Labelled photos from "data", an image-classification folder in jiaqi-gong-7/MA_ImageClassification. The possible labels are: complete product, missing CD, missing two pads, missing wall mount, wires tied with ropes.

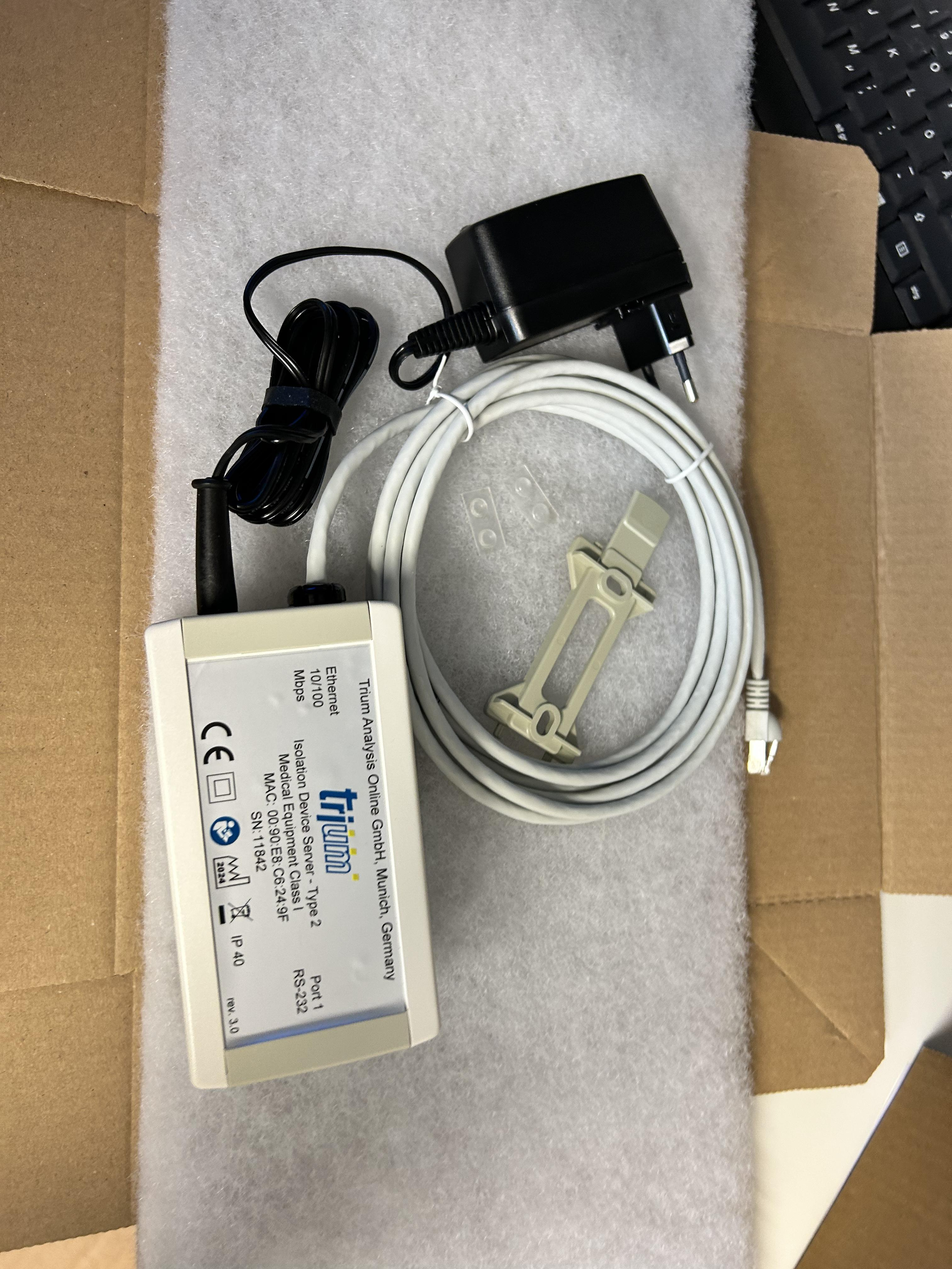
Label: missing CD

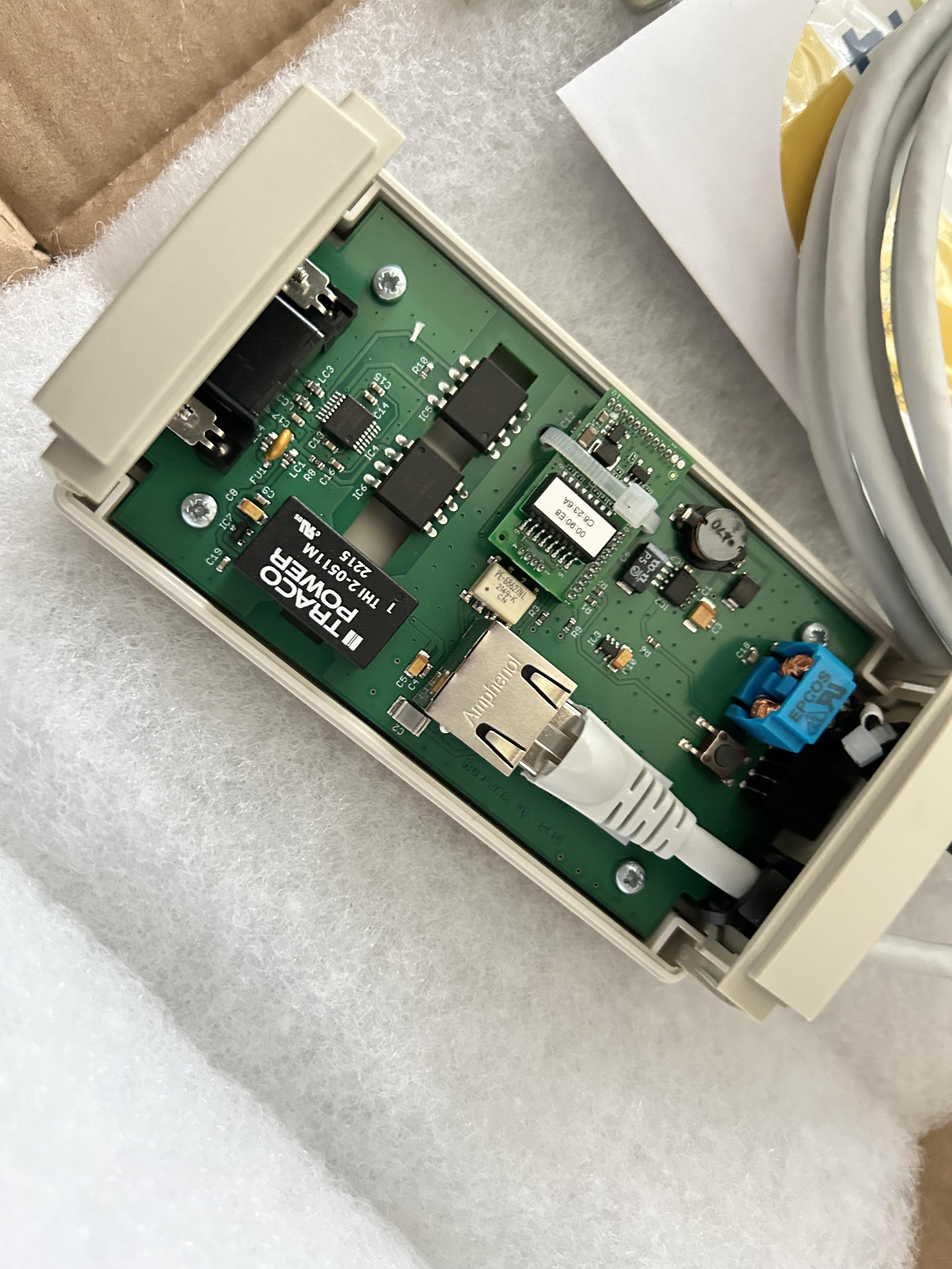
Label: wires tied with ropes

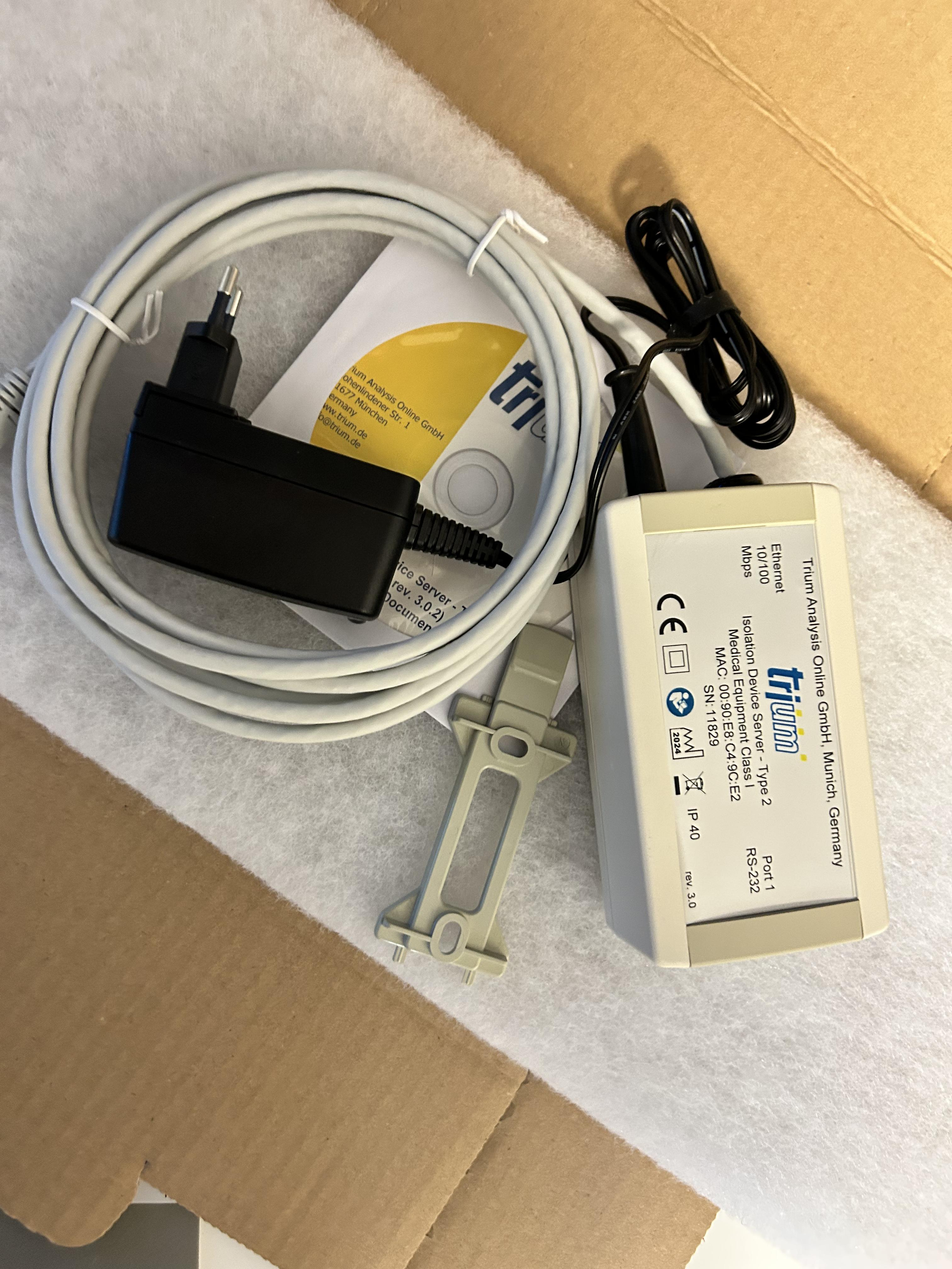
Label: missing two pads

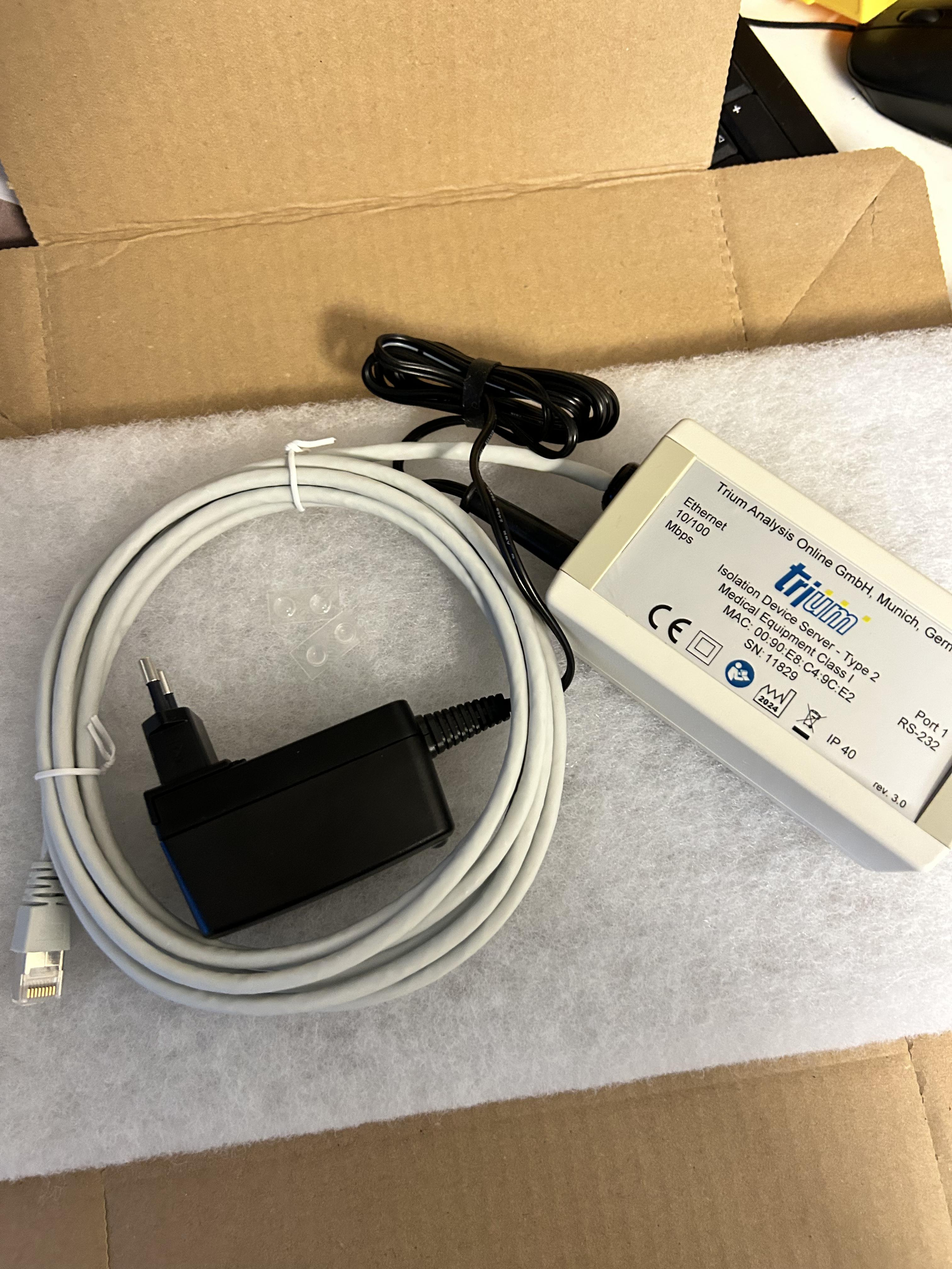
Label: missing wall mount

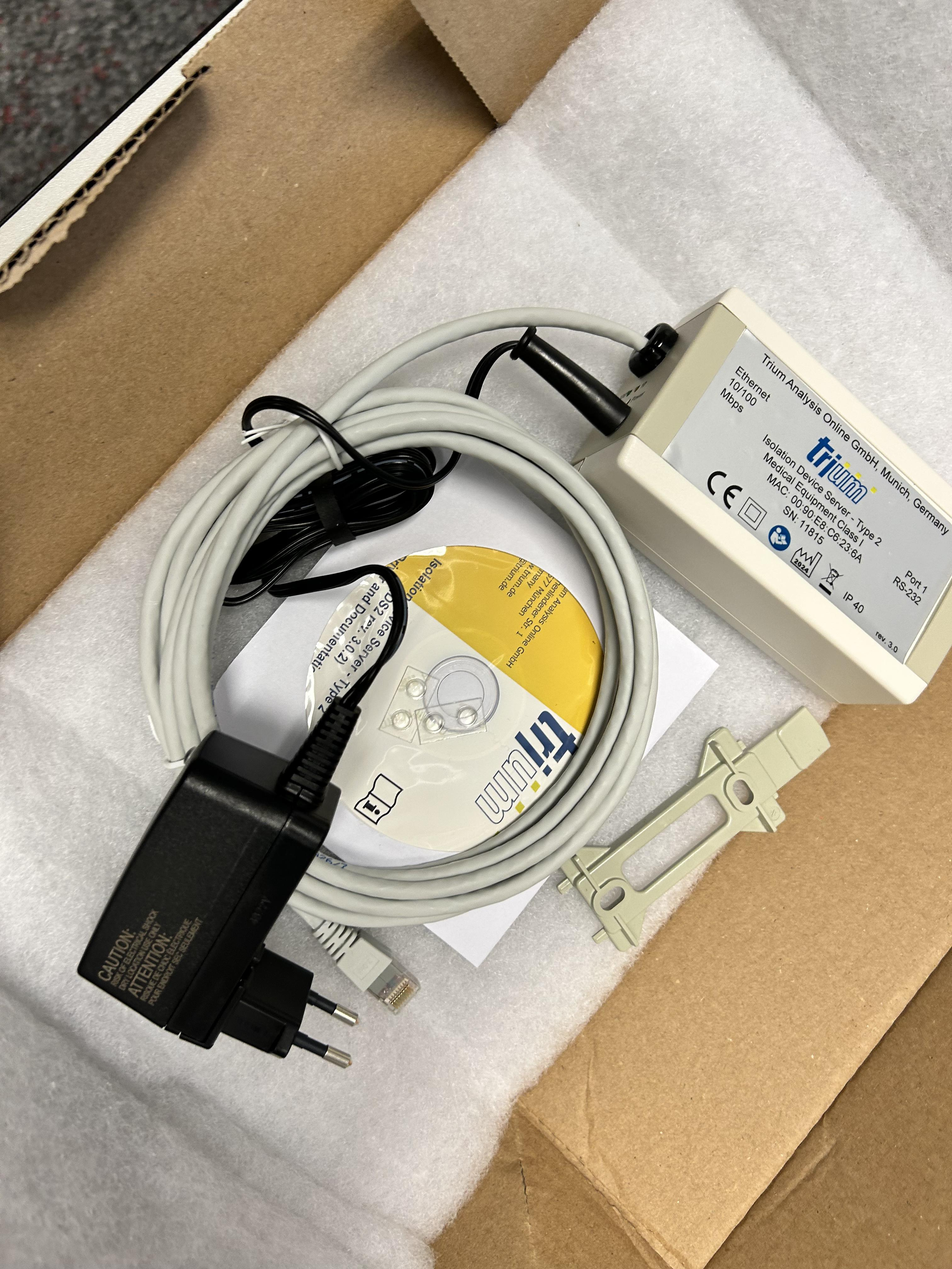
Label: complete product

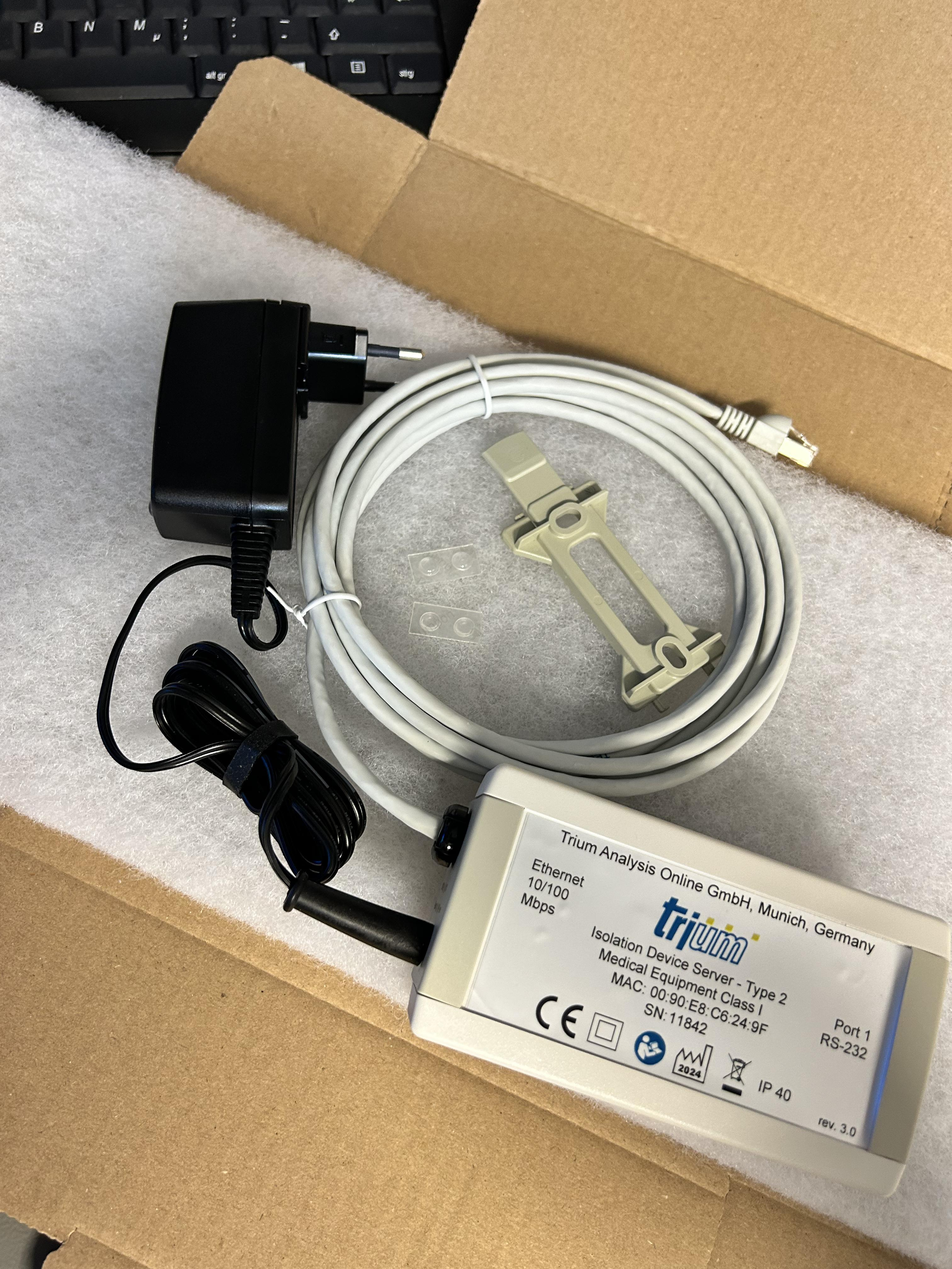
Label: missing CD
